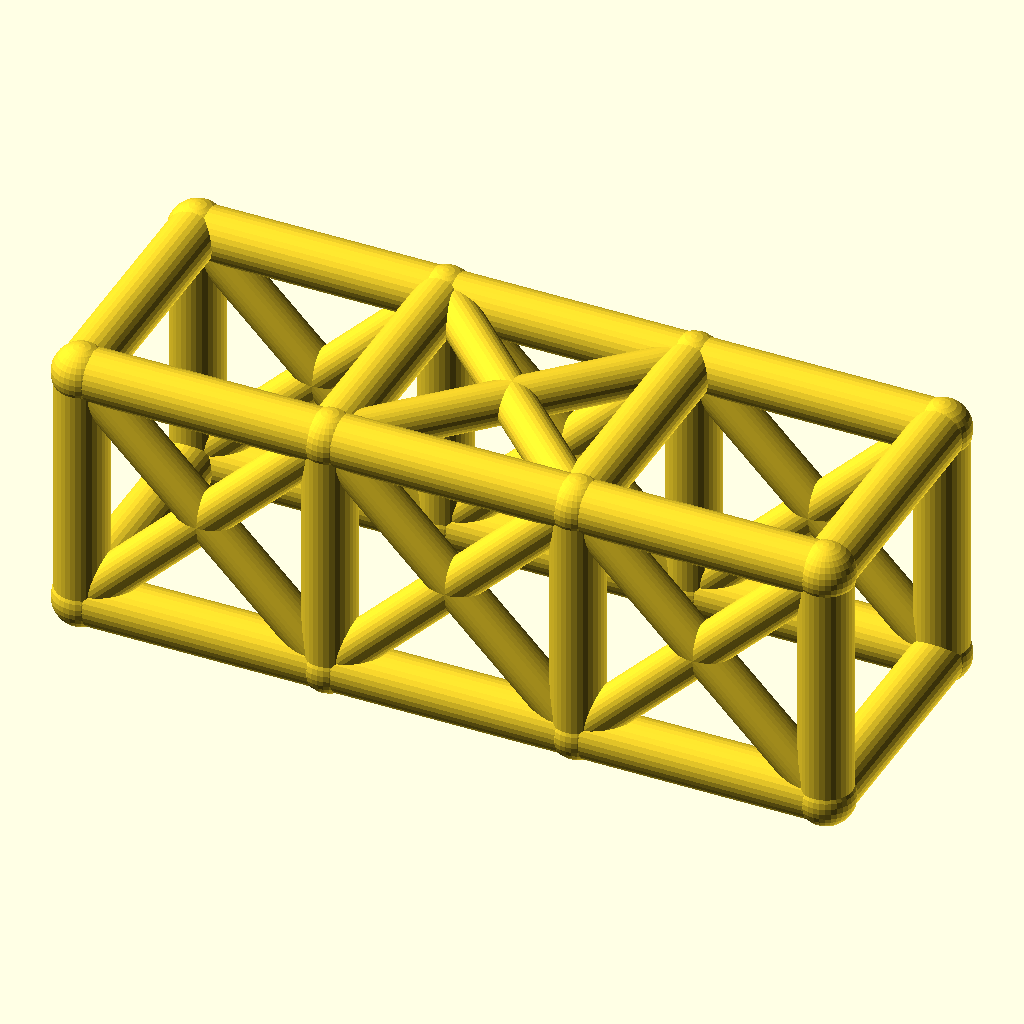
Cell 1: the model at its default parameters.
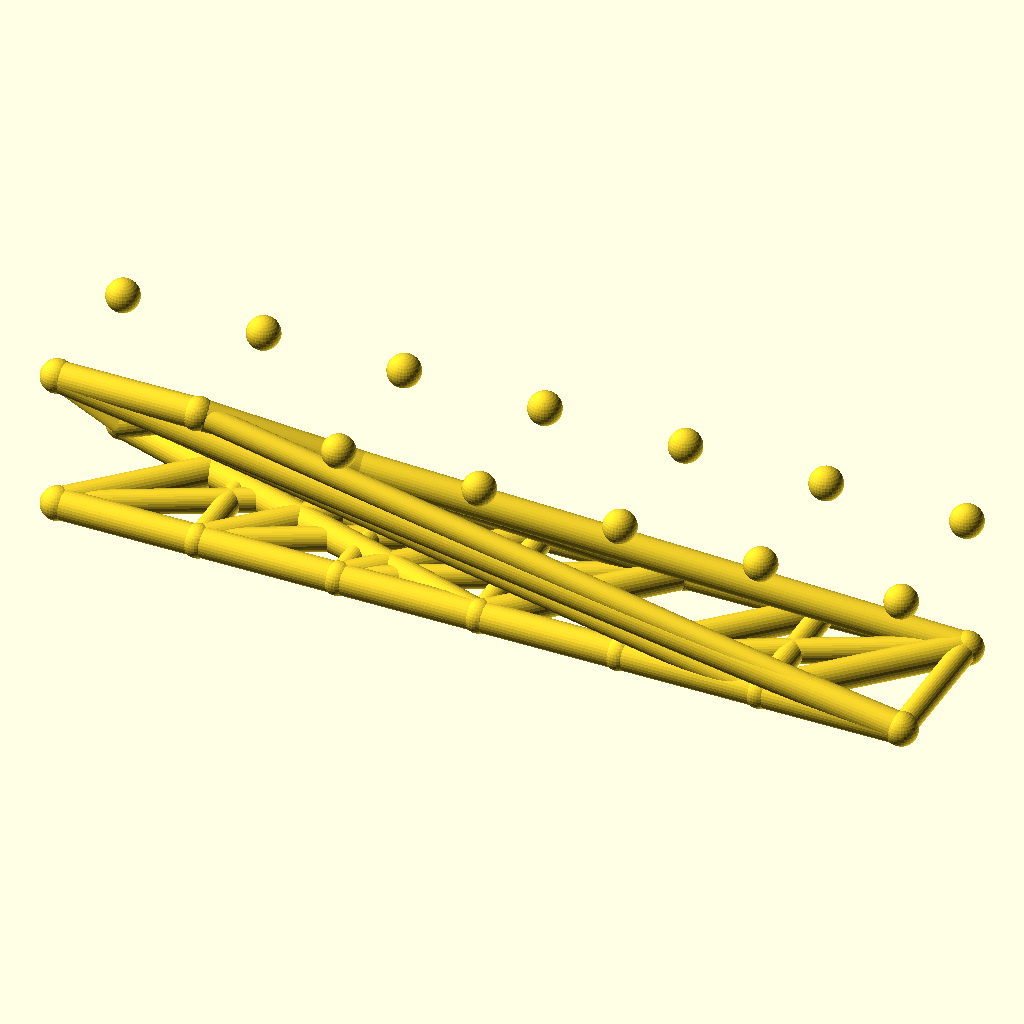
Cell 2 — bays set to 6, the other parameters unchanged.
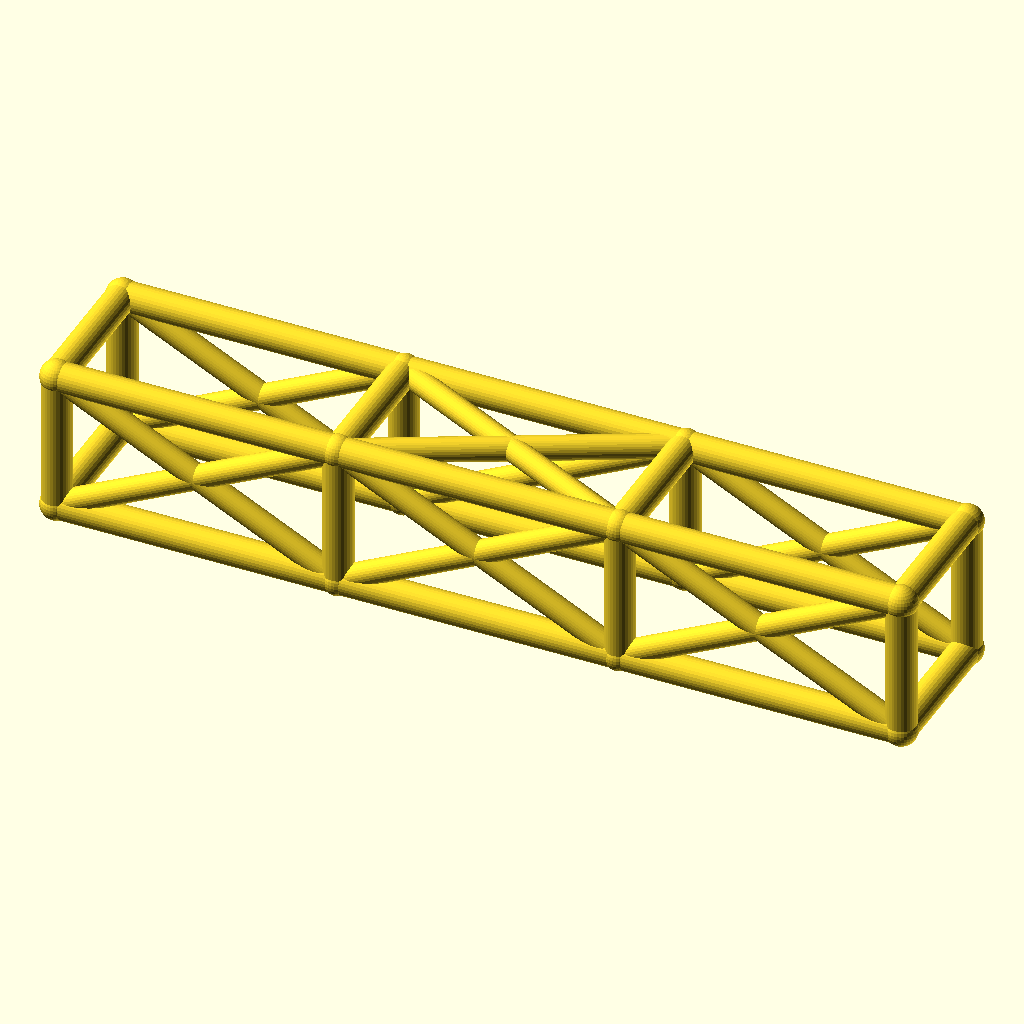
Cell 3: the same model with bay_l = 76.
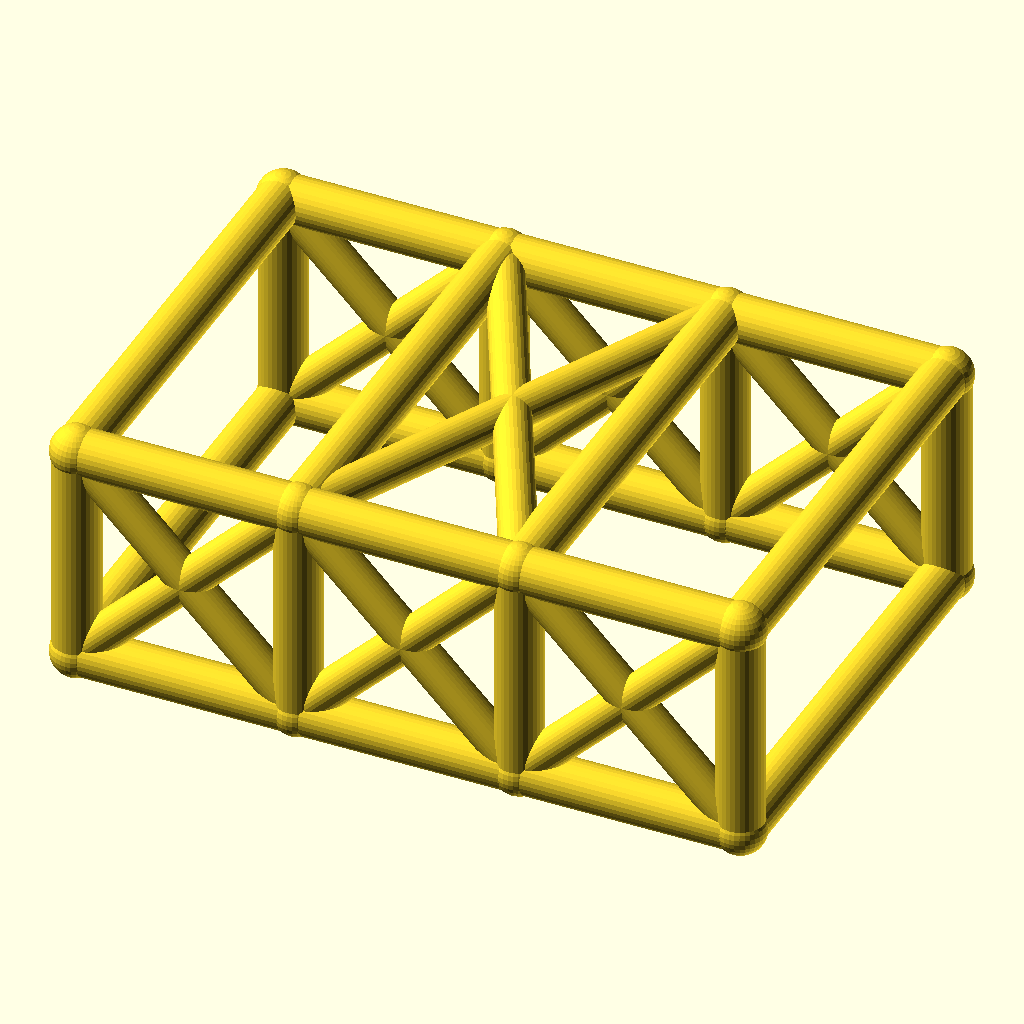
Cell 4 — cage_w set to 76, the other parameters unchanged.
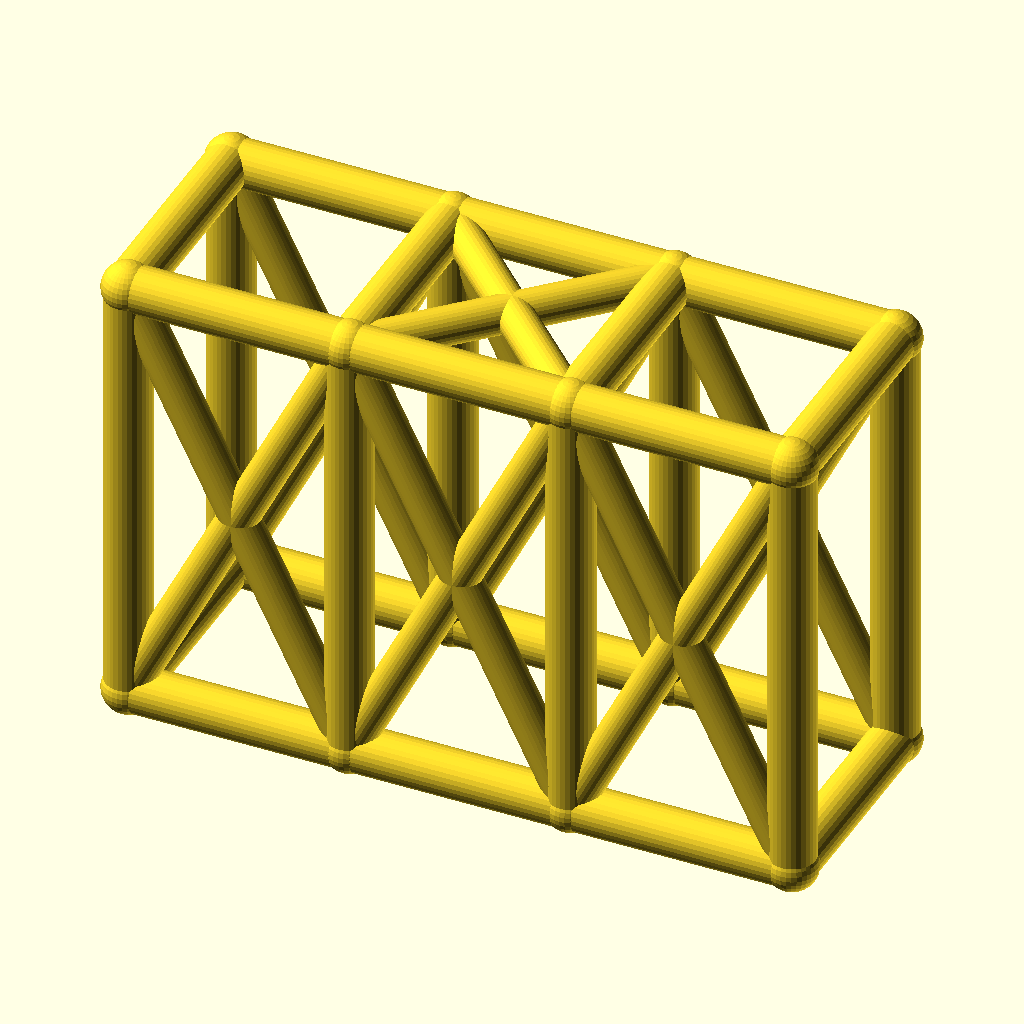
Cell 5: cage_h = 76 (everything else at default).
The same orthographic view direction (rotation 55°, 0°, 25°; colour scheme Cornfield) for every cell, with the view re-fitted per cell, so scale and position can differ between cells.
Source of the model, optional_data/data/wire2/rollcages/scene_0122.scad:
$fn = 32;

// ----------------------------------------------------------------------
// Roll cage: 3 bays x 2 sections, bays 38 mm, 38 x 38 mm section
// ----------------------------------------------------------------------

// --- parameters (mm) ---
bays = 3;                 // number of bays along X
sections = 2;             // levels of the cage
bay_l = 38;               // bay length, X
cage_w = 38;              // cage width, Y
cage_h = 38;              // cage height, Z
rail_r = 4;               // rail and hoop radius
diag_r = 3.2;             // diagonal brace radius
joint_r = 4.4;            // joint ball radius

bbox_x = bays * bay_l + 2 * joint_r;  // overall X, joints included
bbox_y = cage_w + 2 * joint_r;  // overall Y, joints included
bbox_z = cage_h + 2 * joint_r;  // overall Z, joints included
rail_d = 2 * rail_r;  // rail stock diameter
diag_d = 2 * diag_r;  // diagonal stock diameter
joint_d = 2 * joint_r;  // joint ball diameter
cage_l = bays * bay_l;  // overall cage length
nodes = [for (lvl = [0, 1], side = [0, 1], st = [0 : bays]) [st * bay_l, side * cage_w, lvl * cage_h]];

module member(a, b, r) {
  /* round stock from joint a to joint b, ends buried in the joint balls */
  d = b - a;
  length = norm(d);
  translate(a) rotate([0, acos(d[2] / length), atan2(d[1], d[0])])
    cylinder(h = length, r = r);
}

module joint(p, r) {
  /* ball at the joint centre, fatter than every member meeting there */
  translate(p) sphere(r = r);
}

/* members - each call is one graph edge */
member(nodes[0], nodes[1], rail_r);
member(nodes[1], nodes[2], rail_r);
member(nodes[2], nodes[3], rail_r);
member(nodes[4], nodes[5], rail_r);
member(nodes[5], nodes[6], rail_r);
member(nodes[6], nodes[7], rail_r);
member(nodes[8], nodes[9], rail_r);
member(nodes[9], nodes[10], rail_r);
member(nodes[10], nodes[11], rail_r);
member(nodes[12], nodes[13], rail_r);
member(nodes[13], nodes[14], rail_r);
member(nodes[14], nodes[15], rail_r);
member(nodes[0], nodes[8], rail_r);
member(nodes[1], nodes[9], rail_r);
member(nodes[2], nodes[10], rail_r);
member(nodes[3], nodes[11], rail_r);
member(nodes[4], nodes[12], rail_r);
member(nodes[5], nodes[13], rail_r);
member(nodes[6], nodes[14], rail_r);
member(nodes[7], nodes[15], rail_r);
member(nodes[8], nodes[12], rail_r);
member(nodes[9], nodes[13], rail_r);
member(nodes[10], nodes[14], rail_r);
member(nodes[11], nodes[15], rail_r);
member(nodes[0], nodes[4], rail_r);
member(nodes[3], nodes[7], rail_r);
member(nodes[0], nodes[9], diag_r);
member(nodes[8], nodes[1], diag_r);
member(nodes[1], nodes[10], diag_r);
member(nodes[9], nodes[2], diag_r);
member(nodes[2], nodes[11], diag_r);
member(nodes[10], nodes[3], diag_r);
member(nodes[4], nodes[13], diag_r);
member(nodes[12], nodes[5], diag_r);
member(nodes[5], nodes[14], diag_r);
member(nodes[13], nodes[6], diag_r);
member(nodes[6], nodes[15], diag_r);
member(nodes[14], nodes[7], diag_r);
member(nodes[9], nodes[14], diag_r);
member(nodes[13], nodes[10], diag_r);

/* joint balls */
for (p = nodes) joint(p, joint_r);
Parameter table extracted from the source (name, type, default, range or options):
bays: number, default 3
sections: number, default 2
bay_l: number, default 38
cage_w: number, default 38
cage_h: number, default 38
rail_r: number, default 4
diag_r: number, default 3.2
joint_r: number, default 4.4
